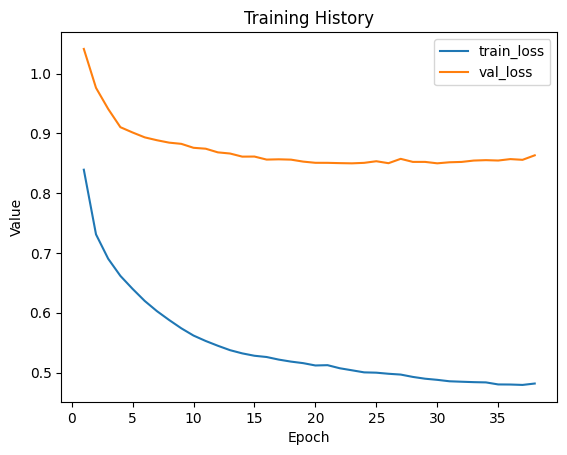

The table this chart was drawn from, first rows:
train_loss, val_loss
0.8392, 1.041
0.731, 0.9761
0.6903, 0.9408
0.6616, 0.9103
0.6399, 0.9015
0.6196, 0.8933
0.6026, 0.8885
0.5878, 0.8845
0.5739, 0.8824
0.5618, 0.8758
0.5527, 0.8743
0.5447, 0.8682
0.5374, 0.8663
0.532, 0.8611
0.528, 0.8612
0.5259, 0.8561
0.5216, 0.8566
0.5182, 0.856
0.5157, 0.8527
0.5118, 0.8507
0.5123, 0.8507
0.5071, 0.8502
0.5037, 0.8498
0.5003, 0.8507
0.4997, 0.8534
0.4979, 0.8501
0.4966, 0.8574
0.4926, 0.8522
0.4897, 0.8523
0.4878, 0.8499
0.4854, 0.8516
0.4846, 0.8522
0.4839, 0.8545
0.4835, 0.8552
0.4801, 0.8545
0.4799, 0.8569
0.4793, 0.8557
0.4816, 0.8633
